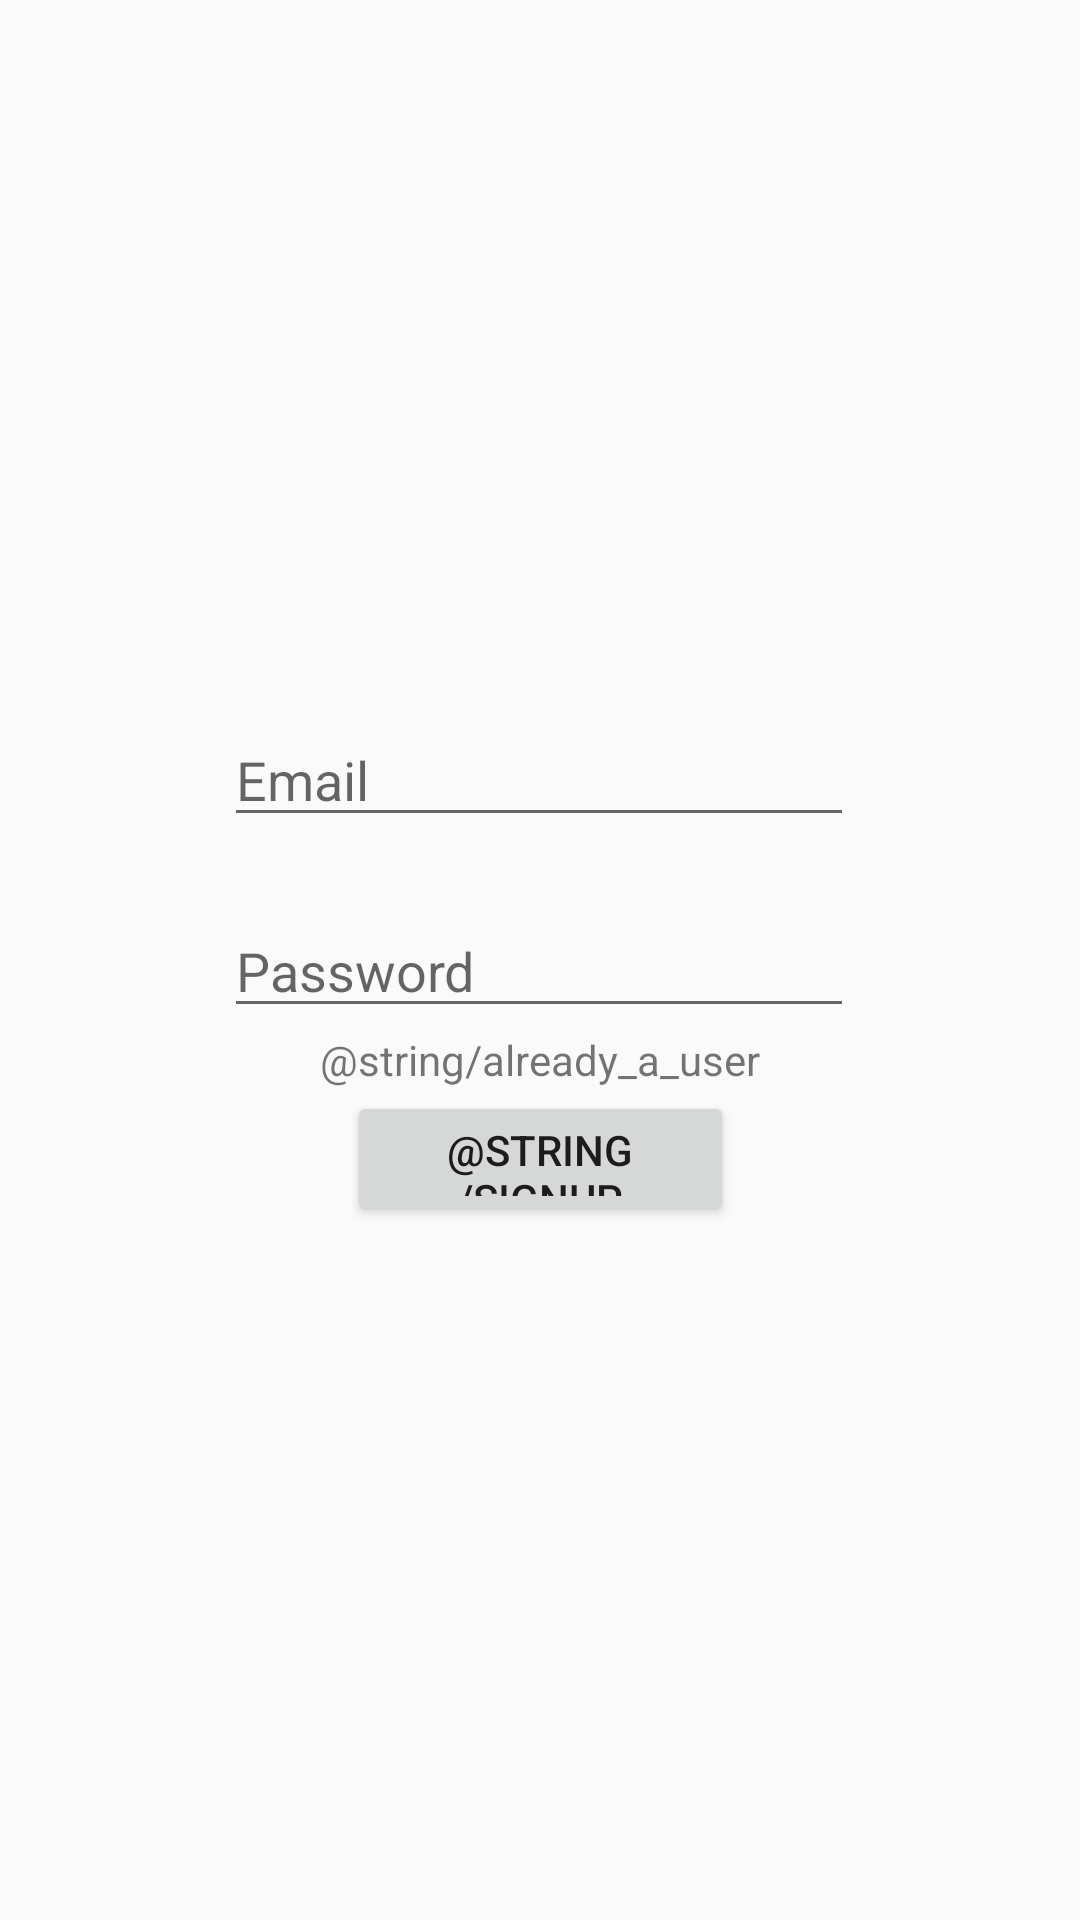

Write the Android layout XML for this screen, with the resource values it uses.
<!-- AndroidManifest.xml: application theme AppTheme -->
<!-- res/layout/activity_sign_up.xml -->
<?xml version="1.0" encoding="utf-8"?>
<androidx.constraintlayout.widget.ConstraintLayout xmlns:android="http://schemas.android.com/apk/res/android"
    xmlns:app="http://schemas.android.com/apk/res-auto"
    xmlns:tools="http://schemas.android.com/tools"
    android:layout_width="match_parent"
    android:layout_height="match_parent"
    tools:context="com.bchong.sutdeets.SignUpActivity">

    <EditText
        android:id="@+id/signupEmail"
        android:layout_width="wrap_content"
        android:layout_height="wrap_content"
        android:ems="10"
        android:inputType="textEmailAddress"
        android:hint="Email"
        app:layout_constraintBottom_toBottomOf="parent"
        app:layout_constraintEnd_toEndOf="parent"
        app:layout_constraintHorizontal_bias="0.497"
        app:layout_constraintStart_toStartOf="parent"
        app:layout_constraintTop_toTopOf="parent"
        app:layout_constraintVertical_bias="0.397" />

    <EditText
        android:id="@+id/signupPassword"
        android:layout_width="wrap_content"
        android:layout_height="wrap_content"
        android:ems="10"
        android:inputType="textPassword"
        android:hint="Password"
        app:layout_constraintBottom_toBottomOf="parent"
        app:layout_constraintEnd_toEndOf="parent"
        app:layout_constraintHorizontal_bias="0.497"
        app:layout_constraintStart_toStartOf="parent"
        app:layout_constraintTop_toBottomOf="@+id/signupEmail"
        app:layout_constraintVertical_bias="0.07" />

    <Button
        android:id="@+id/signupbutton"
        android:layout_width="129dp"
        android:layout_height="45dp"
        android:text="@string/signup_button"
        app:layout_constraintBottom_toBottomOf="parent"
        app:layout_constraintEnd_toEndOf="parent"
        app:layout_constraintStart_toStartOf="parent"
        app:layout_constraintTop_toBottomOf="@+id/signupPassword"
        app:layout_constraintVertical_bias="0.083" />

    <TextView
        android:id="@+id/alreadyUser"
        android:layout_width="wrap_content"
        android:layout_height="wrap_content"
        android:text="@string/already_a_user"
        app:layout_constraintBottom_toTopOf="@+id/signupbutton"
        app:layout_constraintEnd_toEndOf="parent"
        app:layout_constraintStart_toStartOf="parent"
        app:layout_constraintTop_toBottomOf="@+id/signupPassword" />
</androidx.constraintlayout.widget.ConstraintLayout>
<!-- resources referenced by this layout -->
<resources>
  <style name="AppTheme" parent="Theme.AppCompat.Light.NoActionBar">
          
          <item name="colorPrimary">@color/colorPrimary</item>
          <item name="colorPrimaryDark">@color/colorPrimaryDark</item>
          <item name="colorAccent">@color/colorAccent</item>
      </style>
  <!-- not gathered from this repository: default colours our renderer supplied (Android Studio template values) -->
  <color name="colorPrimary">#FF6200EE</color>
  <color name="colorPrimaryDark">#FF3700B3</color>
  <color name="colorAccent">#FF03DAC5</color>
</resources>
